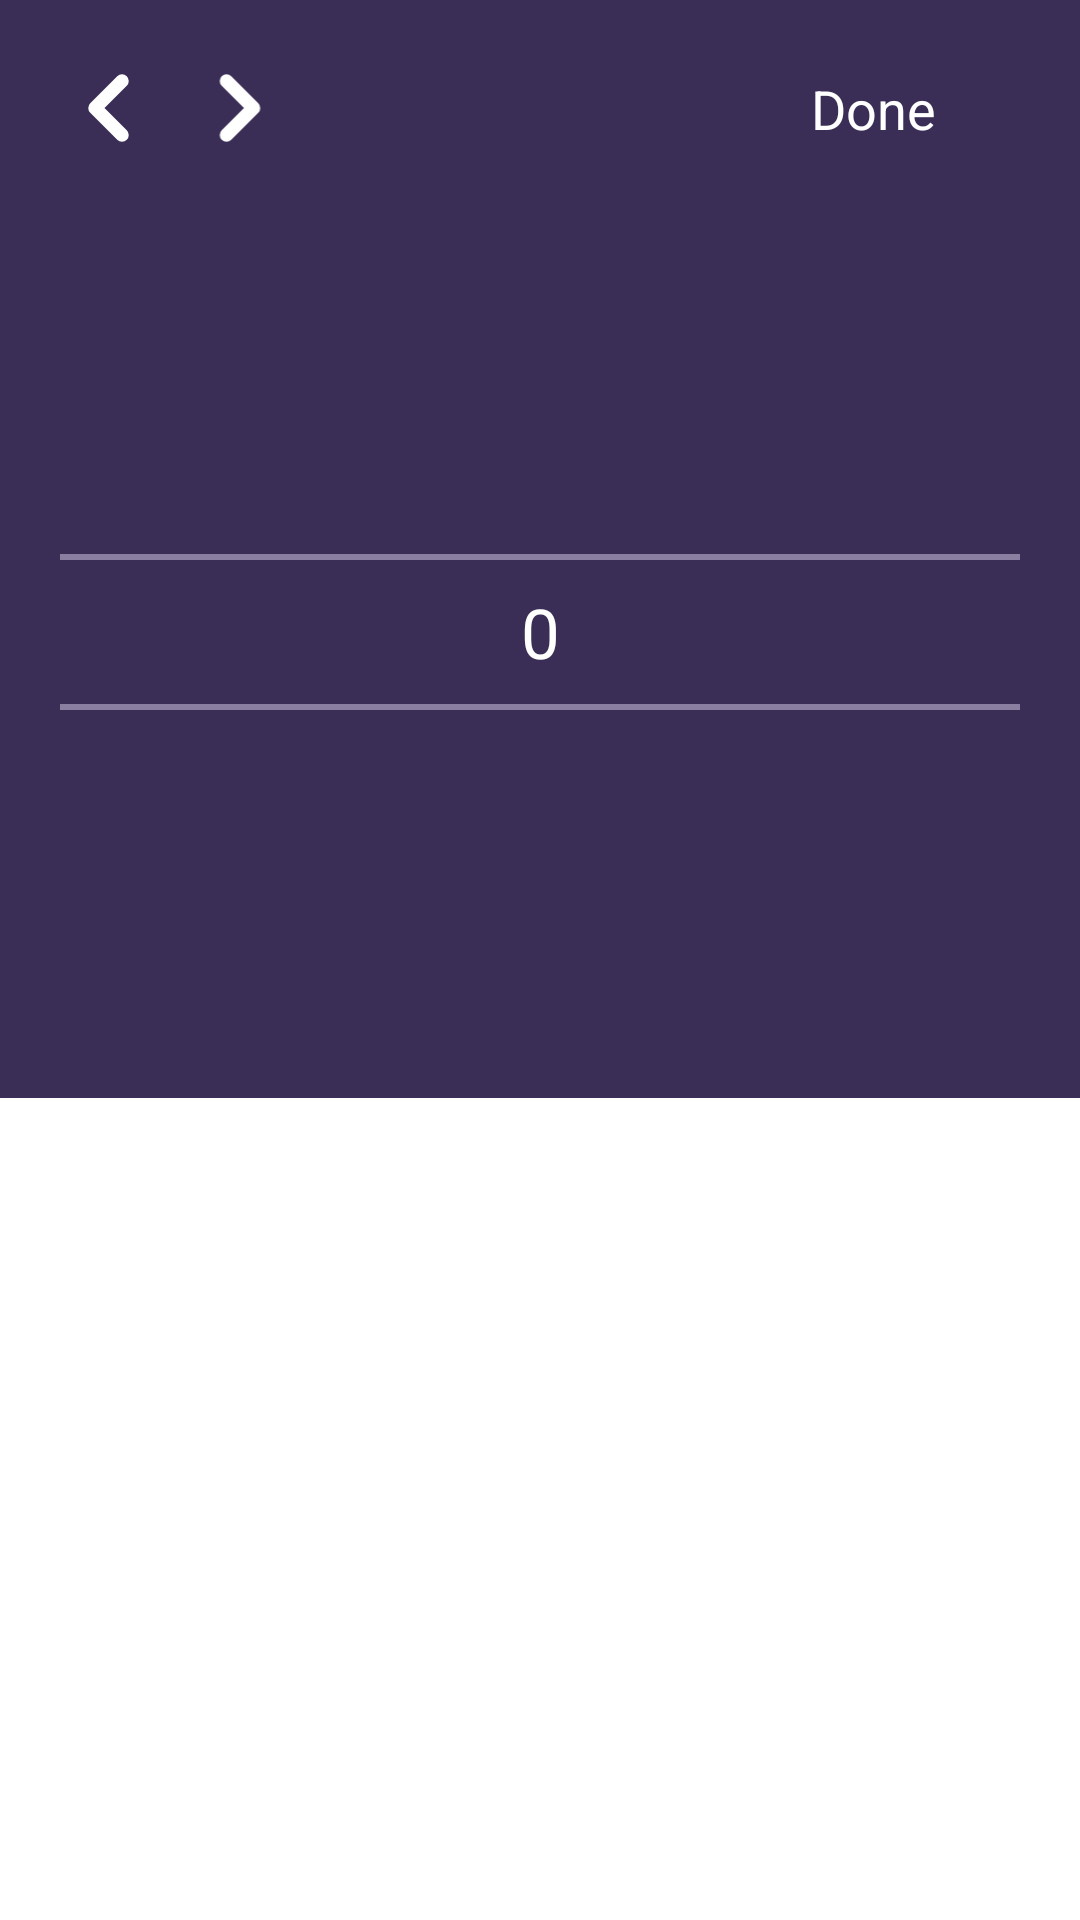

Reconstruct the res/layout file that produces this screen, plus the resources it refers to.
<!-- AndroidManifest.xml: application theme Theme.Films -->
<!-- res/layout/bottom_sheet_dialog.xml -->
<?xml version="1.0" encoding="utf-8"?>
<LinearLayout
    xmlns:android="http://schemas.android.com/apk/res/android"
    android:layout_width="match_parent"
    android:layout_height="wrap_content"
    xmlns:tools="http://schemas.android.com/tools"
    android:orientation="horizontal">

    <LinearLayout
        android:layout_width="match_parent"
        android:layout_height="366dp"
        android:background="@color/round_background"
        android:orientation="vertical">

        <LinearLayout
            android:layout_width="match_parent"
            android:layout_height="wrap_content"
            android:orientation="horizontal"
            android:layout_marginTop="24dp"
            android:layout_marginStart="24dp"
            android:layout_marginEnd="24dp">

            <LinearLayout
                android:layout_width="match_parent"
                android:layout_height="wrap_content"
                android:orientation="horizontal">

                <ImageView
                    android:id="@+id/previous"
                    android:layout_width="24dp"
                    android:layout_height="24dp"
                    android:layout_marginEnd="20dp"
                    android:src="@drawable/ic_keyboard_arrow_left"/>

                <ImageView
                    android:id="@+id/next"
                    android:layout_width="24dp"
                    android:layout_height="24dp"
                    android:rotationY="180"
                    android:src="@drawable/ic_keyboard_arrow_left"/>

                <LinearLayout
                    android:layout_width="fill_parent"
                    android:layout_height="wrap_content"
                    android:orientation="horizontal"
                    android:layout_marginEnd="24dp"
                    android:gravity="right"
                    tools:ignore="RtlHardcoded">

                    <TextView
                        android:id="@+id/done"
                        android:layout_width="wrap_content"
                        android:layout_height="wrap_content"
                        android:textColor="@color/white"
                        android:textSize="18sp"
                        android:text="Done"/>

                </LinearLayout>

            </LinearLayout>

        </LinearLayout>

        <NumberPicker
            android:id="@+id/picker"
            android:layout_width="match_parent"
            android:layout_height="match_parent"
            android:layout_marginTop="13dp"
            android:layout_marginBottom="6dp"
            android:layout_marginStart="20dp"
            android:layout_marginEnd="20dp"
            android:theme="@style/AppTheme.Picker"/>

    </LinearLayout>

</LinearLayout>
<!-- resources referenced by this layout -->
<resources>
  <color name="round_background">#3A2D56</color>
  <color name="white">#FFFFFFFF</color>
  <!-- drawable ic_keyboard_arrow_left (drawable) -->
  <vector xmlns:android="http://schemas.android.com/apk/res/android"
      android:width="10dp"
      android:height="16dp"
      android:viewportWidth="10"
      android:viewportHeight="16">
      <path
          android:pathData="M8,14L2,8L8,2"
          android:strokeLineJoin="round"
          android:strokeWidth="3"
          android:fillColor="#00000000"
          android:strokeColor="#ffffff"
          android:strokeLineCap="round"/>
  </vector>
  <style name="AppTheme.Picker" parent="Theme.AppCompat.Light.NoActionBar">
          <item name="android:textColorPrimary">@android:color/white</item>
          <item name="android:textSize">23sp</item>
          <item name="colorControlNormal">#8A7FA0</item>
      </style>
  <style name="Theme.Films" parent="Theme.MaterialComponents.DayNight.NoActionBar">
          
          <item name="colorPrimary">@color/purple_500</item>
          <item name="colorPrimaryVariant">@color/background_color</item>
          <item name="colorOnPrimary">@color/white</item>
          
          <item name="colorSecondary">@color/teal_200</item>
          <item name="colorSecondaryVariant">@color/teal_700</item>
          <item name="colorOnSecondary">@color/black</item>
          
          <item name="android:statusBarColor" tools:targetApi="l">?attr/colorPrimaryVariant</item>
          
      </style>
  <color name="purple_500">#FF6200EE</color>
  <color name="background_color">#150636</color>
  <color name="teal_200">#FF03DAC5</color>
  <color name="teal_700">#FF018786</color>
  <color name="black">#FF000000</color>
</resources>
